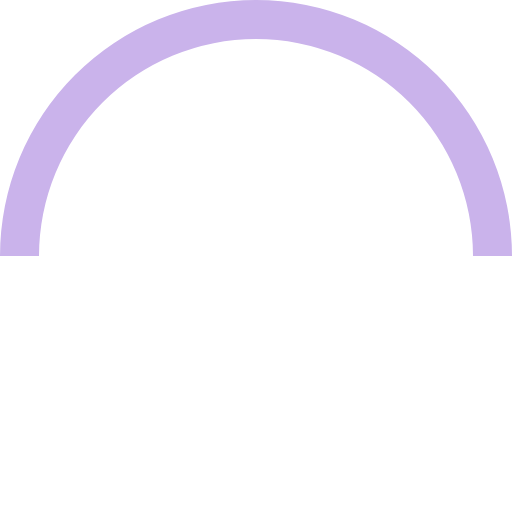
t = 0.00 s
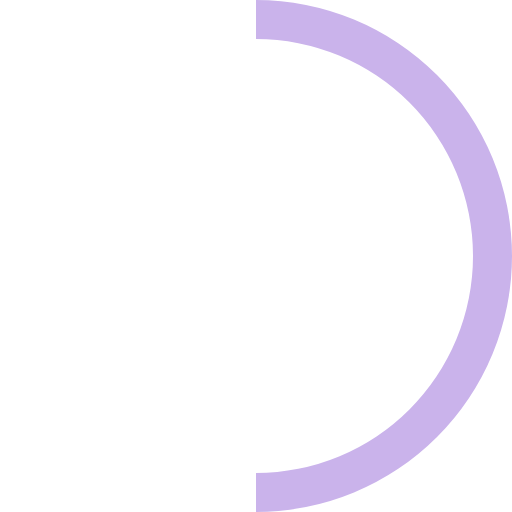
t = 0.25 s
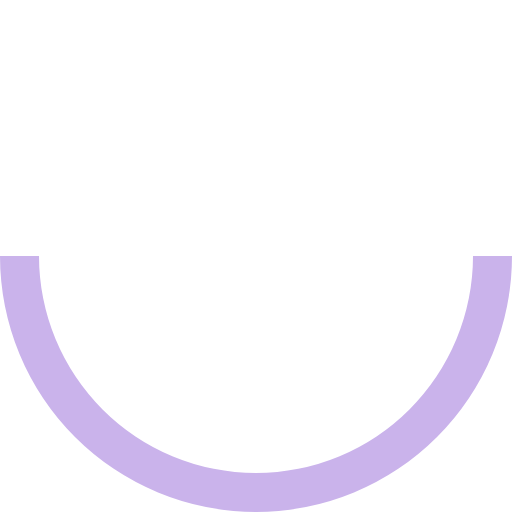
t = 0.50 s
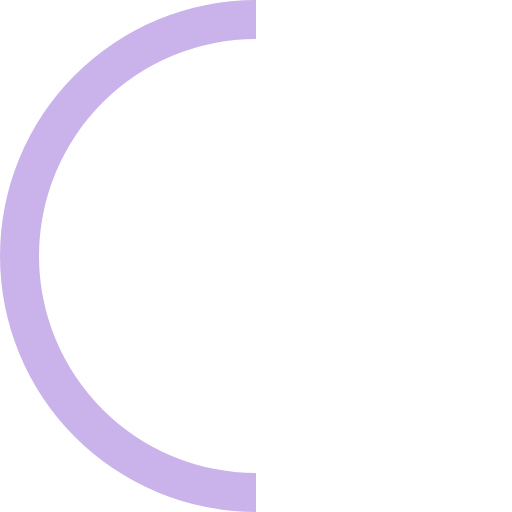
t = 0.75 s

The animated SVG that drew these frames (rendered in a browser with its animation timeline set to each time). Animation: 1 SMIL element (animateTransform=1); one cycle of 1.00 s, repeats indefinitely.

<?xml version="1.0" encoding="UTF-8" standalone="no"?><svg xmlns:svg="http://www.w3.org/2000/svg" xmlns="http://www.w3.org/2000/svg" xmlns:xlink="http://www.w3.org/1999/xlink" version="1.0" width="64px" height="64px" viewBox="0 0 128 128" xml:space="preserve"><g><path d="M64 9.75A54.25 54.25 0 0 0 9.75 64H0a64 64 0 0 1 128 0h-9.75A54.25 54.25 0 0 0 64 9.75z" fill="#cab3eb" fill-opacity="1"/><animateTransform attributeName="transform" type="rotate" from="0 64 64" to="360 64 64" dur="1000ms" repeatCount="indefinite"></animateTransform></g></svg>
